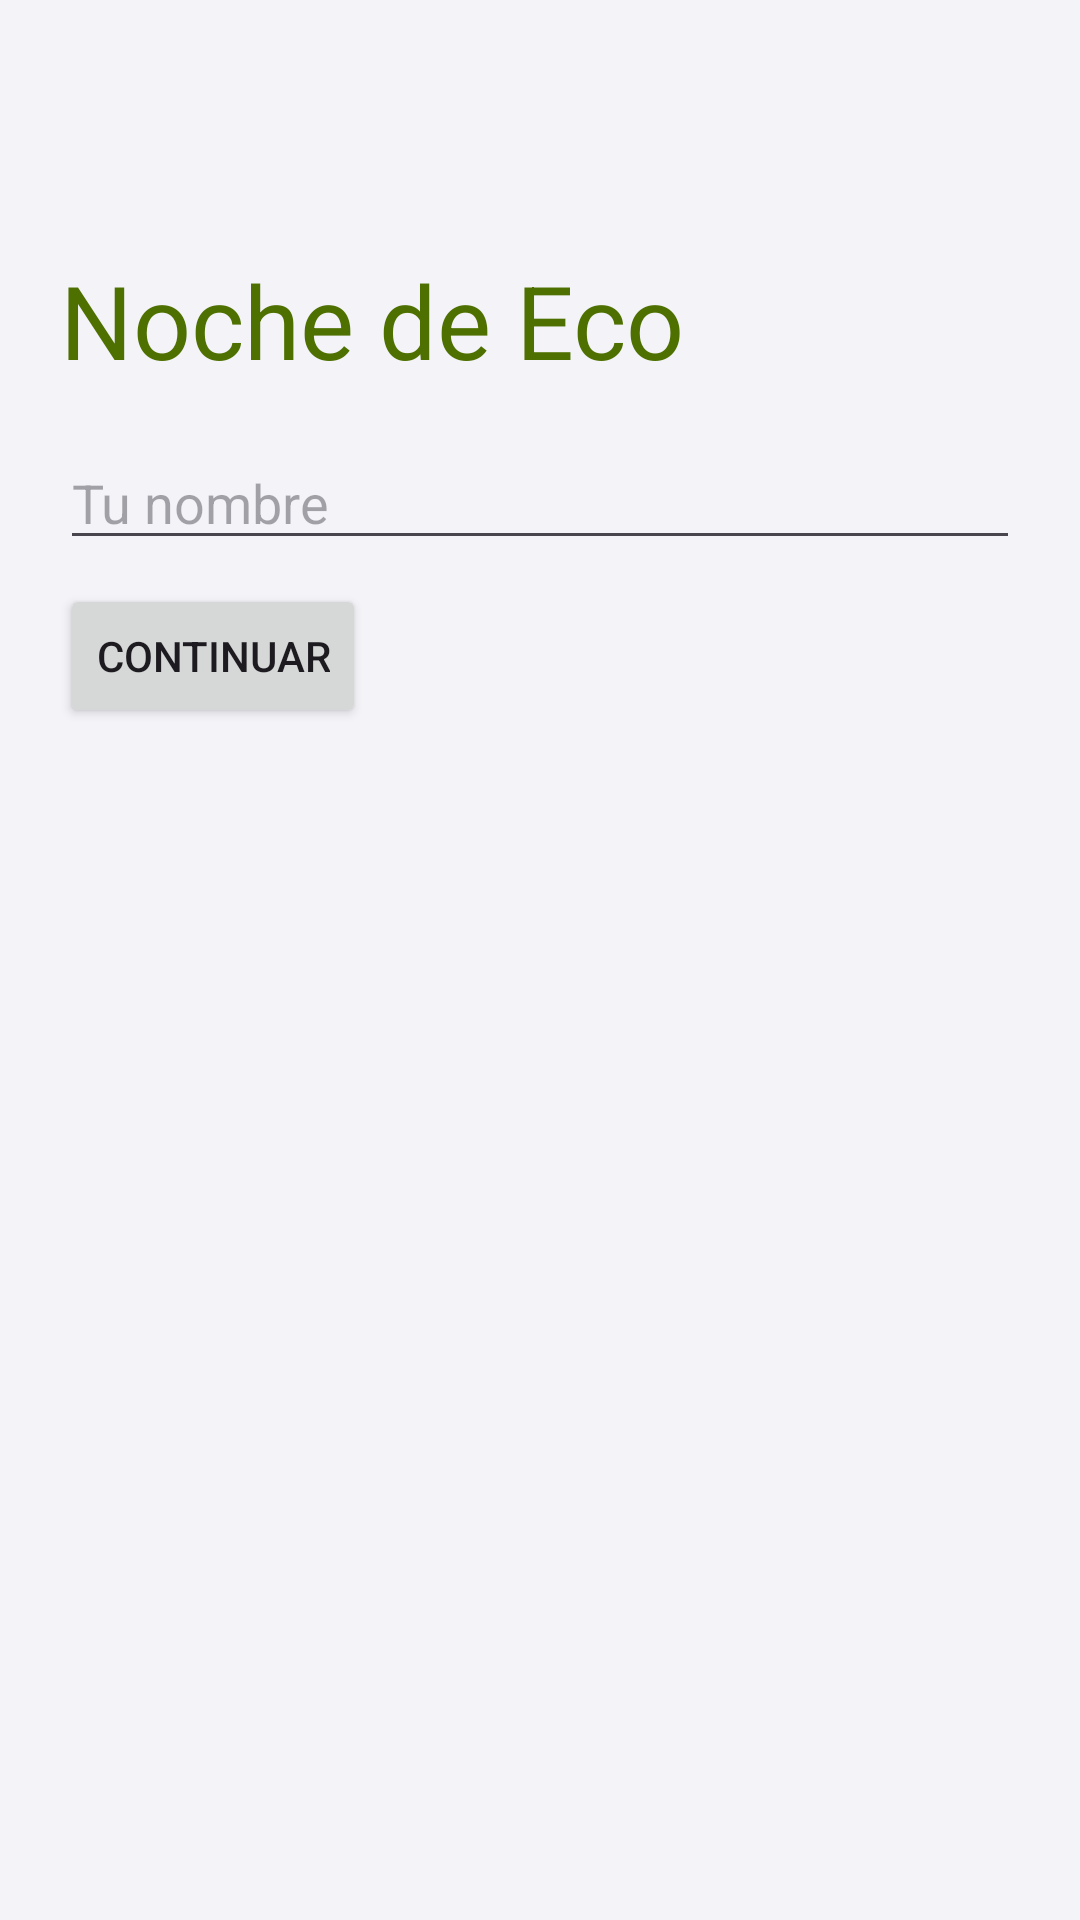

Android layout source for this screen:
<!-- AndroidManifest.xml: application theme Theme.Eco -->
<!-- res/layout/activity_oyente.xml -->
<?xml version="1.0" encoding="utf-8"?>
<LinearLayout xmlns:android="http://schemas.android.com/apk/res/android"
    xmlns:tools="http://schemas.android.com/tools"
    android:id="@+id/main"
    android:layout_width="match_parent"
    android:layout_height="match_parent"
    android:orientation="vertical"
    tools:context=".ui.activities.OyenteActivity">

    <com.google.android.material.appbar.MaterialToolbar
        android:id="@+id/toolbar"
        android:layout_width="match_parent"
        android:layout_height="?attr/actionBarSize" />

    <ScrollView
        android:layout_width="match_parent"
        android:layout_height="0dp"
        android:layout_weight="1"
        android:fillViewport="true">

    <LinearLayout
        android:layout_width="match_parent"
        android:layout_height="wrap_content"
        android:orientation="vertical"
        android:padding="20dp">

        <TextView
            android:layout_width="wrap_content"
            android:layout_height="wrap_content"
            android:text="@string/asistencia_titulo"
            android:textColor="@color/accent"
            android:textSize="34sp" />

        <EditText
            android:id="@+id/oyenteNombreEdit"
            android:layout_width="match_parent"
            android:layout_height="wrap_content"
            android:layout_marginTop="16dp"
            android:hint="@string/oyente_nombre"
            android:importantForAutofill="no"
            android:inputType="textPersonName" />

        <Button
            android:id="@+id/continuarButton"
            android:layout_width="wrap_content"
            android:layout_height="wrap_content"
            android:layout_marginTop="8dp"
            android:text="@string/continuar" />

        
        <TextView
            android:id="@+id/resultadoAsistencia"
            android:layout_width="match_parent"
            android:layout_height="wrap_content"
            android:layout_marginTop="24dp"
            android:textSize="20sp" />

    </LinearLayout>
</ScrollView>
</LinearLayout>
<!-- resources referenced by this layout -->
<resources>
  <color name="accent">#4E7000</color>
  <string name="asistencia_titulo">Noche de Eco</string>
  <string name="continuar">Continuar</string>
  <string name="oyente_nombre">Tu nombre</string>
  <style name="Theme.Eco" parent="Base.Theme.Eco" />
  <color name="action">#C6F135</color>
  <color name="text_on_accent">#141A05</color>
  <color name="primary_container">#E4F7A8</color>
  <color name="on_primary_container">#253500</color>
  <color name="primary">#6C5CE7</color>
  <color name="white">#FFFFFF</color>
  <color name="secondary_container">#ECE9FF</color>
  <color name="on_secondary_container">#2E2580</color>
  <color name="control">#5B4BD6</color>
  <color name="background">#F3F3F8</color>
  <color name="text">#16161D</color>
  <color name="surface">#FFFFFF</color>
  <color name="surface_container_high">#F0F0F6</color>
  <color name="surface_container_low">#FFFFFF</color>
  <color name="surface_container">#FFFFFF</color>
  <color name="surface_container_highest">#E8E8F0</color>
  <color name="text_secondary">#5F5F73</color>
  <color name="outline">#C3C3D1</color>
  <color name="divider">#E4E4EC</color>
  <style name="Widget.Eco.Toolbar" parent="Widget.Material3.Toolbar">
          <item name="android:background">@color/background</item>
          <item name="titleTextColor">@color/text</item>
      </style>
  <style name="Widget.Eco.CheckBox" parent="Widget.Material3.CompoundButton.CheckBox">
          <item name="materialThemeOverlay">@style/ThemeOverlay.Eco.Control</item>
      </style>
  <style name="Widget.Eco.RadioButton" parent="Widget.Material3.CompoundButton.RadioButton">
          <item name="materialThemeOverlay">@style/ThemeOverlay.Eco.Control</item>
      </style>
  <style name="Widget.Eco.Switch" parent="Widget.Material3.CompoundButton.MaterialSwitch">
          <item name="materialThemeOverlay">@style/ThemeOverlay.Eco.Control</item>
      </style>
  <style name="Widget.Eco.TextInput" parent="Widget.Material3.TextInputLayout.OutlinedBox">
          <item name="materialThemeOverlay">@style/ThemeOverlay.Eco.TextInput</item>
          <item name="boxCornerRadiusTopStart">12dp</item>
          <item name="boxCornerRadiusTopEnd">12dp</item>
          <item name="boxCornerRadiusBottomStart">12dp</item>
          <item name="boxCornerRadiusBottomEnd">12dp</item>
      </style>
  <style name="Widget.Eco.Slider" parent="Widget.Material3.Slider">
          <item name="materialThemeOverlay">@style/ThemeOverlay.Eco.Control</item>
      </style>
  <style name="ThemeOverlay.Eco.Control" parent="">
          <item name="colorPrimary">@color/control</item>
          <item name="colorOnPrimary">@color/on_control</item>
      </style>
  <style name="ThemeOverlay.Eco.TextInput" parent="ThemeOverlay.Material3.TextInputEditText.OutlinedBox">
          <item name="colorPrimary">@color/control</item>
          <item name="colorOnPrimary">@color/on_control</item>
      </style>
  <color name="on_control">#FFFFFF</color>
</resources>
